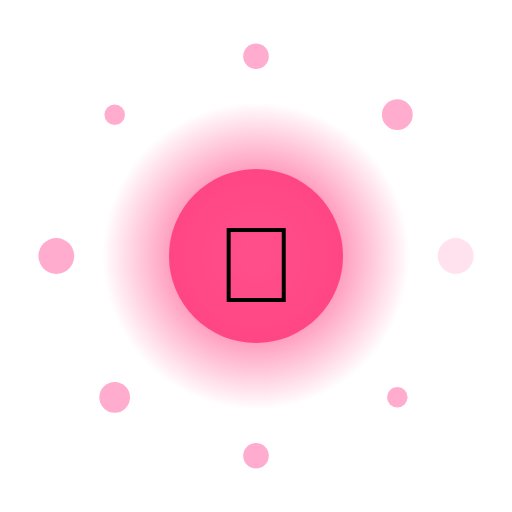
t = 0.00 s
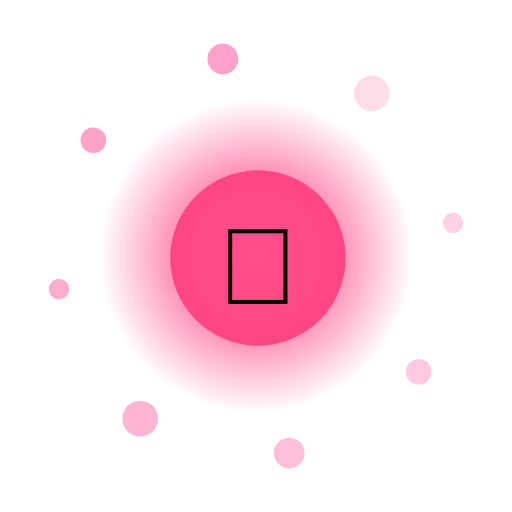
t = 1.67 s
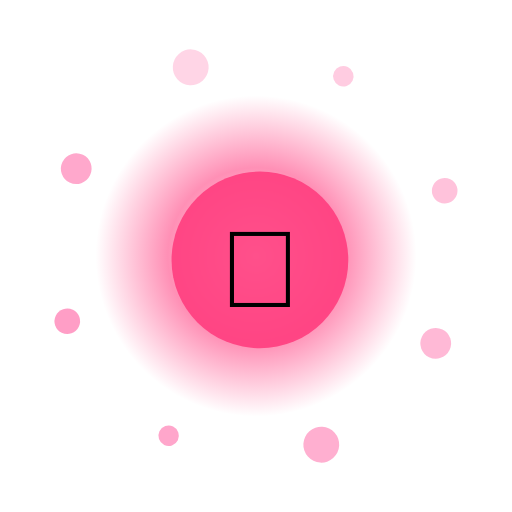
t = 3.33 s
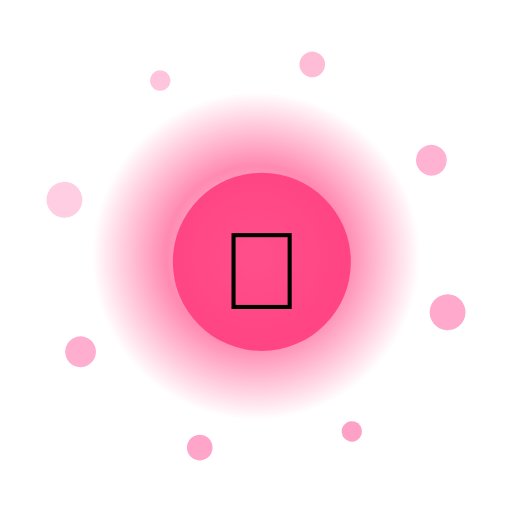
t = 5.00 s
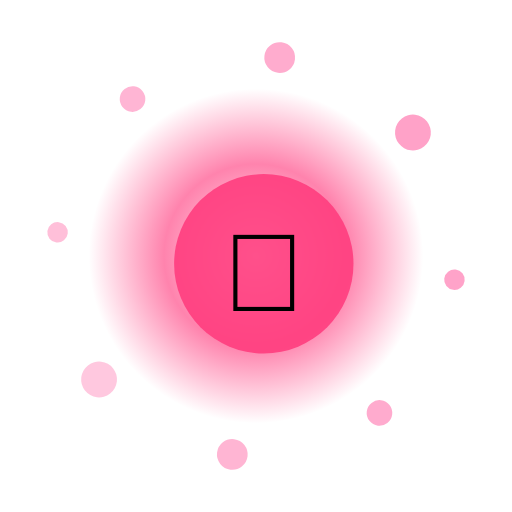
t = 6.67 s
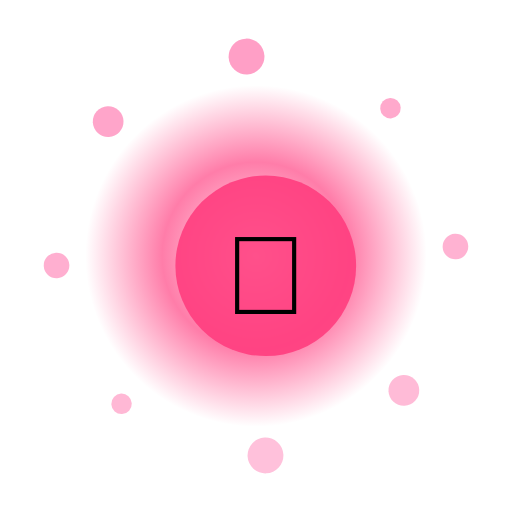
t = 8.33 s

The animated SVG that drew these frames (rendered in a browser with its animation timeline set to each time). Animation: 13 SMIL elements (animate=10,animateTransform=3); frames cover the first 8.33 s, repeats indefinitely.

<?xml version="1.0" encoding="UTF-8"?>
<svg xmlns="http://www.w3.org/2000/svg" viewBox="0 0 200 200" width="200" height="200" style="background:transparent">
  <defs>
    <radialGradient id="g195" cx="50%" cy="50%" r="50%">
      <stop offset="0%" stop-color="#FFF" stop-opacity="0.95"/>
      <stop offset="55%" stop-color="#FF3D7F" stop-opacity="0.85"/>
      <stop offset="100%" stop-color="#FF3D7F" stop-opacity="0"/>
    </radialGradient>
    <filter id="glow195" x="-50%" y="-50%" width="200%" height="200%">
      <feGaussianBlur stdDeviation="3" result="b"/>
      <feMerge><feMergeNode in="b"/><feMergeNode in="SourceGraphic"/></feMerge>
    </filter>
  </defs>

  <!-- outer rotating rays -->
  <g filter="url(#glow195)">
    <g>
      <rect x="99" y="10" width="2" height="30" fill="#FFF" opacity="0.35" transform="rotate(0 100 100)"/><rect x="99" y="10" width="2" height="30" fill="#FFF" opacity="0.35" transform="rotate(30 100 100)"/><rect x="99" y="10" width="2" height="30" fill="#FFF" opacity="0.35" transform="rotate(60 100 100)"/><rect x="99" y="10" width="2" height="30" fill="#FFF" opacity="0.35" transform="rotate(90 100 100)"/><rect x="99" y="10" width="2" height="30" fill="#FFF" opacity="0.35" transform="rotate(120 100 100)"/><rect x="99" y="10" width="2" height="30" fill="#FFF" opacity="0.35" transform="rotate(150 100 100)"/><rect x="99" y="10" width="2" height="30" fill="#FFF" opacity="0.35" transform="rotate(180 100 100)"/><rect x="99" y="10" width="2" height="30" fill="#FFF" opacity="0.35" transform="rotate(210 100 100)"/><rect x="99" y="10" width="2" height="30" fill="#FFF" opacity="0.35" transform="rotate(240 100 100)"/><rect x="99" y="10" width="2" height="30" fill="#FFF" opacity="0.35" transform="rotate(270 100 100)"/><rect x="99" y="10" width="2" height="30" fill="#FFF" opacity="0.35" transform="rotate(300 100 100)"/><rect x="99" y="10" width="2" height="30" fill="#FFF" opacity="0.35" transform="rotate(330 100 100)"/>
      <animateTransform attributeName="transform" type="rotate" from="0 100 100" to="360 100 100" dur="9.0s" repeatCount="indefinite"/>
    </g>
  </g>

  <!-- pulsing aura -->
  <circle cx="100" cy="100" r="70" fill="url(#g195)">
    <animate attributeName="r" values="60;74;60" dur="1.75s" repeatCount="indefinite"/>
    <animate attributeName="opacity" values="0.6;1;0.6" dur="1.75s" repeatCount="indefinite"/>
  </circle>

  <!-- orbiting particles -->
  <g>
    <circle cx="178.0" cy="100.0" r="7" fill="#FF9EC6" opacity="0.85"><animate attributeName="opacity" values="0.3;1;0.3" dur="1.75s" begin="0.00s" repeatCount="indefinite"/></circle><circle cx="155.2" cy="155.2" r="4" fill="#FF9EC6" opacity="0.85"><animate attributeName="opacity" values="0.3;1;0.3" dur="1.75s" begin="0.12s" repeatCount="indefinite"/></circle><circle cx="100.0" cy="178.0" r="5" fill="#FF9EC6" opacity="0.85"><animate attributeName="opacity" values="0.3;1;0.3" dur="1.75s" begin="0.24s" repeatCount="indefinite"/></circle><circle cx="44.8" cy="155.2" r="6" fill="#FF9EC6" opacity="0.85"><animate attributeName="opacity" values="0.3;1;0.3" dur="1.75s" begin="0.36s" repeatCount="indefinite"/></circle><circle cx="22.0" cy="100.0" r="7" fill="#FF9EC6" opacity="0.85"><animate attributeName="opacity" values="0.3;1;0.3" dur="1.75s" begin="0.48s" repeatCount="indefinite"/></circle><circle cx="44.8" cy="44.8" r="4" fill="#FF9EC6" opacity="0.85"><animate attributeName="opacity" values="0.3;1;0.3" dur="1.75s" begin="0.60s" repeatCount="indefinite"/></circle><circle cx="100.0" cy="22.0" r="5" fill="#FF9EC6" opacity="0.85"><animate attributeName="opacity" values="0.3;1;0.3" dur="1.75s" begin="0.72s" repeatCount="indefinite"/></circle><circle cx="155.2" cy="44.8" r="6" fill="#FF9EC6" opacity="0.85"><animate attributeName="opacity" values="0.3;1;0.3" dur="1.75s" begin="0.84s" repeatCount="indefinite"/></circle>
    <animateTransform attributeName="transform" type="rotate" from="0 100 100" to="-360 100 100" dur="11.0s" repeatCount="indefinite"/>
  </g>

  <!-- core glyph -->
  <g>
    <circle cx="100" cy="100" r="34" fill="#FF3D7F" opacity="0.9"/>
    <text x="100" y="118" text-anchor="middle" font-size="42" font-family="Apple Color Emoji, Segoe UI Emoji, Noto Color Emoji, sans-serif">🎉</text>
    <animateTransform attributeName="transform" type="scale" values="1;1.08;1" dur="1.75s" additive="sum" repeatCount="indefinite"/>
  </g>

  <title>Jalwa Festival</title>
</svg>
